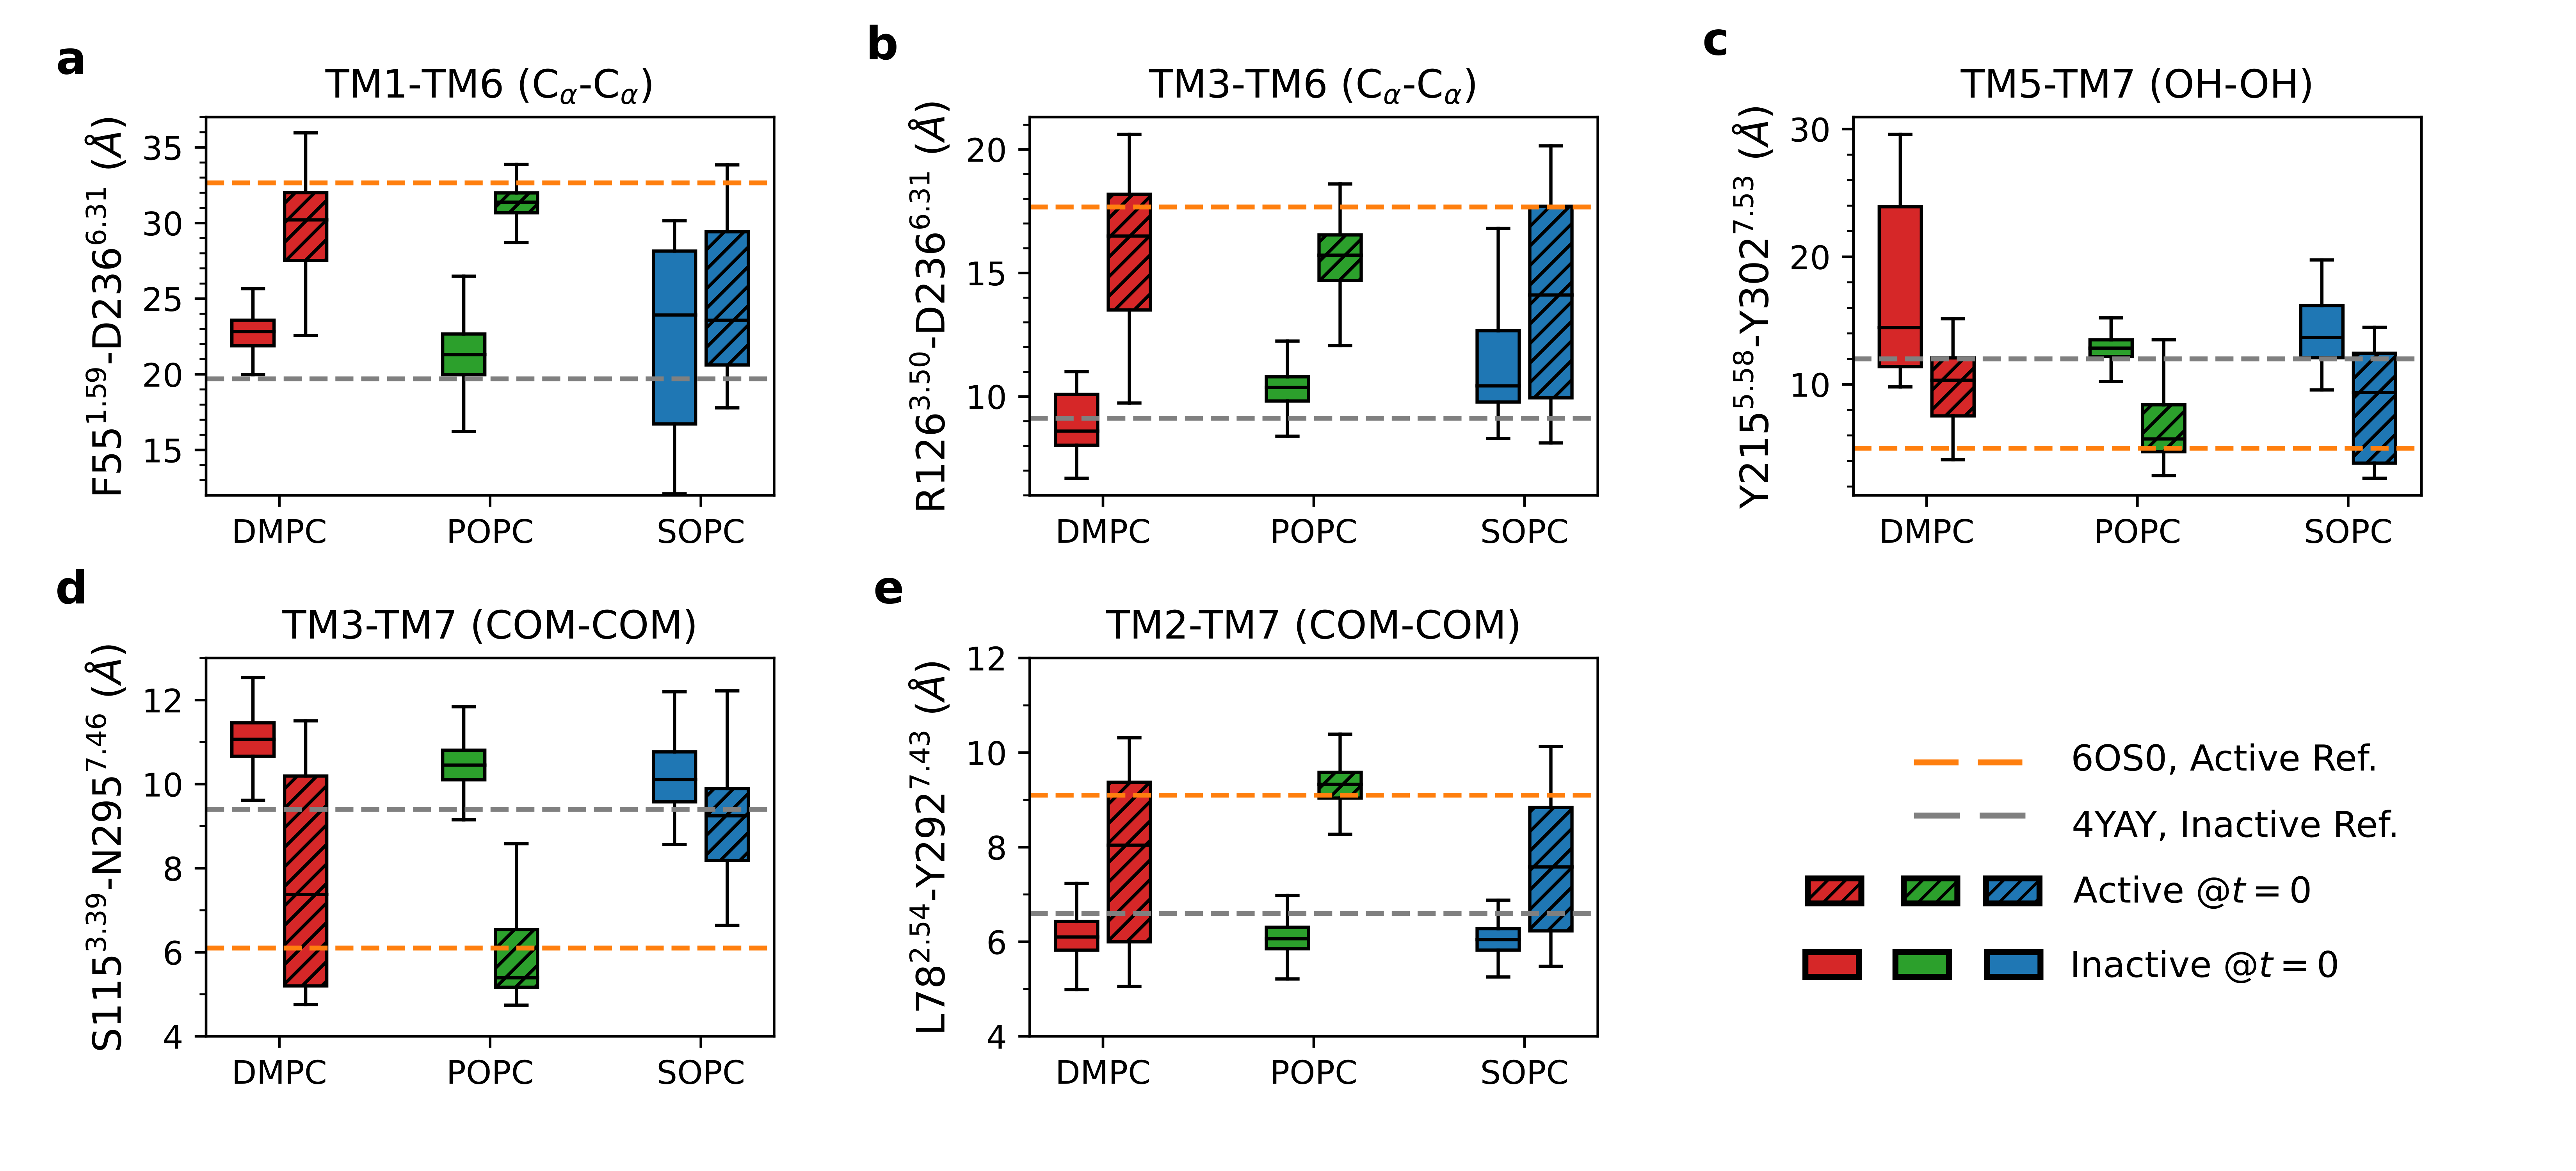

Generate this figure with Python:
from numpy import *
from matplotlib import *
import matplotlib.pyplot as plt
from matplotlib.ticker import MaxNLocator,MultipleLocator
from matplotlib.ticker import AutoMinorLocator
from matplotlib.patches import Rectangle
#from pandas import rolling_mean
import pandas as pd
import numpy as np
import matplotlib

popc_r1= pd.read_csv('Inactive/POPC/descriptor_rep1', delim_whitespace=True)
popc_r1.columns=['time', 'TM1-TM6','TM1-ICL2','TM5-ICL2','TM6-H8', 'TM3-TM6', 'NpxxY','N300_S115', 'L78_Y297','none', 'none']
popc_r1=popc_r1[['time', 'TM1-TM6','TM1-ICL2','TM5-ICL2','TM6-H8', 'TM3-TM6', 'NpxxY','N300_S115', 'L78_Y297']]
time_popcr1=np.linspace(0,5, len(popc_r1))

popc_r2= pd.read_csv('Inactive/POPC/descriptor_rep2', delim_whitespace=True)
popc_r2.columns=['time', 'TM1-TM6','TM1-ICL2','TM5-ICL2','TM6-H8', 'TM3-TM6', 'NpxxY','N300_S115', 'L78_Y297','none', 'none']
popc_r2=popc_r2[['time', 'TM1-TM6','TM1-ICL2','TM5-ICL2','TM6-H8', 'TM3-TM6', 'NpxxY','N300_S115', 'L78_Y297']]
time_popcr2=np.linspace(0,5, len(popc_r2))

popc=pd.concat([popc_r1,popc_r2], axis=1)


dmpc_r1= pd.read_csv('Inactive/DMPC/descriptor_rep1', delim_whitespace=True)
dmpc_r1.columns=['time', 'TM1-TM6','TM1-ICL2','TM5-ICL2','TM6-H8', 'TM3-TM6', 'NpxxY','N300_S115', 'L78_Y297','none', 'none']
dmpc_r1=dmpc_r1[['time', 'TM1-TM6','TM1-ICL2','TM5-ICL2','TM6-H8', 'TM3-TM6', 'NpxxY','N300_S115', 'L78_Y297']]
time_dmpcr1=np.linspace(0,5, len(dmpc_r1))

dmpc_r2= pd.read_csv('Inactive/DMPC/descriptor_rep2', delim_whitespace=True)
dmpc_r2.columns=['time', 'TM1-TM6','TM1-ICL2','TM5-ICL2','TM6-H8', 'TM3-TM6', 'NpxxY','N300_S115', 'L78_Y297','none', 'none']
dmpc_r2=dmpc_r2[['time', 'TM1-TM6','TM1-ICL2','TM5-ICL2','TM6-H8', 'TM3-TM6', 'NpxxY','N300_S115', 'L78_Y297']]
time_dmpcr2=np.linspace(0,5, len(dmpc_r2))

dmpc=pd.concat([dmpc_r1, dmpc_r2], axis=1)


sopc_r1= pd.read_csv('Inactive/SOPC/descriptor_rep1', delim_whitespace=True)
sopc_r1.columns=['time', 'TM1-TM6','TM1-ICL2','TM5-ICL2','TM6-H8', 'TM3-TM6', 'NpxxY','N300_S115', 'L78_Y297','none', 'none']
sopc_r1=sopc_r1[['time', 'TM1-TM6','TM1-ICL2','TM5-ICL2','TM6-H8', 'TM3-TM6', 'NpxxY','N300_S115', 'L78_Y297']]
sopc_r1=sopc_r1[2084:4168]
sopc_r1=sopc_r1.reset_index(drop=True)
time_sopcr1=np.linspace(0,5, len(sopc_r1))


sopc_r2= pd.read_csv('Inactive/SOPC/descriptor_rep2', delim_whitespace=True)
sopc_r2.columns=['time', 'TM1-TM6','TM1-ICL2','TM5-ICL2','TM6-H8', 'TM3-TM6', 'NpxxY','N300_S115', 'L78_Y297','none', 'none']
sopc_r2=sopc_r2[['time', 'TM1-TM6','TM1-ICL2','TM5-ICL2','TM6-H8', 'TM3-TM6', 'NpxxY','N300_S115', 'L78_Y297']]
#sopc_r2=sopc_r1[2084:4168]
time_sopcr2=np.linspace(0,5, len(sopc_r1))
sopc=pd.concat([sopc_r1, sopc_r2], axis=1)

#print(sopc[1667:2048].mean())
####AT1 receptor starting from active state

popca_r1= pd.read_csv('Active/POPC/descriptor_rep1', delim_whitespace=True)
popca_r1.columns=['time', 'TM1-TM6','TM1-ICL2','TM5-ICL2','TM6-H8', 'TM3-TM6', 'NpxxY','N300_S115', 'L78_Y297','none', 'none']
popca_r1=popca_r1[['time', 'TM1-TM6','TM1-ICL2','TM5-ICL2','TM6-H8', 'TM3-TM6', 'NpxxY','N300_S115', 'L78_Y297']]
time_popcar1=np.linspace(0,5, len(popca_r1))

popca_r2= pd.read_csv('Active/POPC/descriptor_rep2', delim_whitespace=True)
popca_r2.columns=['time', 'TM1-TM6','TM1-ICL2','TM5-ICL2','TM6-H8', 'TM3-TM6', 'NpxxY','N300_S115', 'L78_Y297','none', 'none']
popca_r2=popca_r2[['time', 'TM1-TM6','TM1-ICL2','TM5-ICL2','TM6-H8', 'TM3-TM6', 'NpxxY','N300_S115', 'L78_Y297']]
time_popcar2=np.linspace(0,5, len(popc_r2))

popca=pd.concat([popca_r1,popca_r2], axis=1)


dmpca_r1= pd.read_csv('Active/DMPC/descriptor_rep1', delim_whitespace=True)
dmpca_r1.columns=['time', 'TM1-TM6','TM1-ICL2','TM5-ICL2','TM6-H8', 'TM3-TM6', 'NpxxY','N300_S115', 'L78_Y297','none', 'none']
dmpca_r1=dmpca_r1[['time', 'TM1-TM6','TM1-ICL2','TM5-ICL2','TM6-H8', 'TM3-TM6', 'NpxxY','N300_S115', 'L78_Y297']]
time_dmpcar1=np.linspace(0,5, len(dmpca_r1))

dmpca_r2= pd.read_csv('Active/DMPC/descriptor_rep2', delim_whitespace=True)
dmpca_r2.columns=['time', 'TM1-TM6','TM1-ICL2','TM5-ICL2','TM6-H8', 'TM3-TM6', 'NpxxY','N300_S115', 'L78_Y297','none', 'none']
dmpca_r2=dmpca_r2[['time', 'TM1-TM6','TM1-ICL2','TM5-ICL2','TM6-H8', 'TM3-TM6', 'NpxxY','N300_S115', 'L78_Y297']]
time_dmpcar2=np.linspace(0,5, len(dmpca_r2))

dmpca=pd.concat([dmpca_r1, dmpca_r2], axis=1)


sopca_r1= pd.read_csv('Active/SOPC/descriptor_rep1', delim_whitespace=True)
sopca_r1.columns=['time', 'TM1-TM6','TM1-ICL2','TM5-ICL2','TM6-H8', 'TM3-TM6', 'NpxxY','N300_S115', 'L78_Y297','none', 'none']
sopca_r1=sopca_r1[['time', 'TM1-TM6','TM1-ICL2','TM5-ICL2','TM6-H8', 'TM3-TM6', 'NpxxY','N300_S115', 'L78_Y297']]
sopca_r1=sopca_r1[0:2084]
time_sopcar1=np.linspace(0,5, len(sopca_r1))

sopca_r2= pd.read_csv('Active/SOPC/descriptor_rep2', delim_whitespace=True)
sopca_r2.columns=['time', 'TM1-TM6','TM1-ICL2','TM5-ICL2','TM6-H8', 'TM3-TM6', 'NpxxY','N300_S115', 'L78_Y297','none', 'none']
sopca_r2=sopca_r2[['time', 'TM1-TM6','TM1-ICL2','TM5-ICL2','TM6-H8', 'TM3-TM6', 'NpxxY','N300_S115', 'L78_Y297']]
sopca_r2=sopca_r2[0:2084]

sopca=pd.concat([sopca_r1, sopca_r2], axis=1)
time_sopcar2=np.linspace(0,5, len(sopca_r2))



window = 5

ax=plt.subplot(2,3,1)
width=0.08
start=5.5
sp = 0.4
sw=0.1

box_parts = ax.boxplot((sopc[['TM1-TM6']][-417:].dropna().to_numpy().flatten()*10,),
                        vert=True, positions=(start+2*sp,), widths=(width,),
                        medianprops=dict(color='k'), boxprops=dict(color='k'), showfliers=False, patch_artist=True, manage_ticks=False)
for patch in box_parts['boxes']:
    patch.set(facecolor='tab:blue',clip_on=False)

box_parts = ax.boxplot((popc[['TM1-TM6']][1667:2084].dropna().to_numpy().flatten()*10,),
                        vert=True, positions=(start+sp,), widths=(width,),
                        medianprops=dict(color='k'), boxprops=dict(color='k'), showfliers=False, patch_artist=True, manage_ticks=False)
for patch in box_parts['boxes']:
    patch.set(facecolor='tab:green',clip_on=False)

box_parts = ax.boxplot((dmpc[['TM1-TM6']][1667:2084].dropna().to_numpy().flatten()*10,),
                        vert=True, positions=(start,), widths=(width,),
                        medianprops=dict(color='k'), boxprops=dict(color='k'), showfliers=False, patch_artist=True, manage_ticks=False)
for patch in box_parts['boxes']:
    patch.set(facecolor='tab:red', clip_on=False)


box_parts = ax.boxplot((sopca[['TM1-TM6']][1667:2084].dropna().to_numpy().flatten()*10,),
                        vert=True, positions=(start+2*sp+sw,), widths=(width,),
                        medianprops=dict(color='k'), boxprops=dict(color='k'), showfliers=False, patch_artist=True, manage_ticks=False)
for patch in box_parts['boxes']:
    patch.set(facecolor='tab:blue', hatch='////', clip_on=False)

box_parts = ax.boxplot((popca[['TM1-TM6']][1667:2084].dropna().to_numpy().flatten()*10,),
                        vert=True, positions=(start+sp+sw,), widths=(width,),
                        medianprops=dict(color='k'), boxprops=dict(color='k'), showfliers=False, patch_artist=True, manage_ticks=False)
for patch in box_parts['boxes']:
    patch.set(facecolor='tab:green',hatch='////', clip_on=False)

box_parts = ax.boxplot((dmpca[['TM1-TM6']][1667:2084].dropna().to_numpy().flatten()*10,),
                        vert=True, positions=(start+sw,), widths=(width,),
                        medianprops=dict(color='k'), boxprops=dict(color='k'), showfliers=False, patch_artist=True, manage_ticks=False)
for patch in box_parts['boxes']:
    patch.set(facecolor='tab:red',hatch='////', clip_on=False)
    

custom_x = [5.55, 5.95, 6.35]  
custom_labels = ['DMPC', 'POPC', 'SOPC']
ax.set_xticks(custom_x)
ax.set_xticklabels(custom_labels)
ax.axhline(y=32.65, linestyle='dashed', color='tab:orange', lw=1.5)
ax.axhline(y=19.70, linestyle='dashed', color='0.5',lw=1.5)
ax.set_ylabel('F55$^{1.59}$-D236$^{6.31}$ ($\AA$)', fontsize=12)
ax.set_title('TM1-TM6 (C$_\\alpha$-C$_\\alpha$)', fontsize=12)
ax.yaxis.set_major_locator(MultipleLocator(5))
ax.yaxis.set_minor_locator(AutoMinorLocator(5))
ax.set_ylim(12,37)

ax1=plt.subplot(2,3,2)

box_parts = ax1.boxplot((sopc[['TM3-TM6']][1667:2084].dropna().to_numpy().flatten()*10,),
                        vert=True, positions=(start+2*sp,), widths=(width,),
                        medianprops=dict(color='k'), boxprops=dict(color='k'), showfliers=False, patch_artist=True, manage_ticks=False)
for patch in box_parts['boxes']:
    patch.set(facecolor='tab:blue',clip_on=False)

box_parts = ax1.boxplot((popc[['TM3-TM6']][1667:2084].dropna().to_numpy().flatten()*10,),
                        vert=True, positions=(start+sp,), widths=(width,),
                        medianprops=dict(color='k'), boxprops=dict(color='k'), showfliers=False, patch_artist=True, manage_ticks=False)
for patch in box_parts['boxes']:
    patch.set(facecolor='tab:green',clip_on=False)

box_parts = ax1.boxplot((dmpc[['TM3-TM6']][1667:2084].dropna().to_numpy().flatten()*10,),
                        vert=True, positions=(start,), widths=(width,),
                        medianprops=dict(color='k'), boxprops=dict(color='k'), showfliers=False, patch_artist=True, manage_ticks=False)
for patch in box_parts['boxes']:
    patch.set(facecolor='tab:red',clip_on=False)
    
box_parts = ax1.boxplot((sopca[['TM3-TM6']][1667:2084].dropna().to_numpy().flatten()*10,),
                        vert=True, positions=(start+2*sp+sw,), widths=(width,),
                        medianprops=dict(color='k'), boxprops=dict(color='k'), showfliers=False, patch_artist=True, manage_ticks=False)
for patch in box_parts['boxes']:
    patch.set(facecolor='tab:blue', hatch='////', clip_on=False)

box_parts = ax1.boxplot((popca[['TM3-TM6']][1667:2084].dropna().to_numpy().flatten()*10,),
                        vert=True, positions=(start+sp+sw,), widths=(width,),
                        medianprops=dict(color='k'), boxprops=dict(color='k'), showfliers=False, patch_artist=True, manage_ticks=False)
for patch in box_parts['boxes']:
    patch.set(facecolor='tab:green',hatch='////', clip_on=False)

box_parts = ax1.boxplot((dmpca[['TM3-TM6']][1667:2084].dropna().to_numpy().flatten()*10,),
                        vert=True, positions=(start+sw,), widths=(width,),
                        medianprops=dict(color='k'), boxprops=dict(color='k'), showfliers=False, patch_artist=True, manage_ticks=False)
for patch in box_parts['boxes']:
    patch.set(facecolor='tab:red',hatch='////', clip_on=False)
    

custom_x = [5.55, 5.95, 6.35]  
custom_labels = ['DMPC', 'POPC', 'SOPC']
ax1.set_xticks(custom_x)
ax1.set_xticklabels(custom_labels)

ax1.axhline(y=9.12, linestyle='--', lw=1.5, color='0.5')
ax1.axhline(y=17.67, linestyle='--', lw=1.5, color='tab:orange')
#for line in plt.gca().get_lines(): line.set_clip_on(False)
#ax1.set_xticks([])
# Set custom x ticks and labels
#ax.set_xticks(custom_x)
#ax.set_xticklabels(custom_labels)
ax1.set_title('TM3-TM6 (C$_\\alpha$-C$_\\alpha$)', fontsize=12)
ax1.set_ylabel('R126$^{3.50}$-D236$^{6.31}$ ($\AA$)', fontsize=12)
ax1.yaxis.set_major_locator(MultipleLocator(5))
ax1.yaxis.set_minor_locator(AutoMinorLocator(5))



ax2=plt.subplot(2,3,3)
box_parts = ax2.boxplot((sopc[['NpxxY']][1667:2084].dropna().to_numpy().flatten()*10,),
                        vert=True, positions=(start+2*sp,), widths=(width,),
                        medianprops=dict(color='k'), boxprops=dict(color='k'), showfliers=False, patch_artist=True, manage_ticks=False)
for patch in box_parts['boxes']:
    patch.set(facecolor='tab:blue',clip_on=False)

box_parts = ax2.boxplot((popc[['NpxxY']][1667:2084].dropna().to_numpy().flatten()*10,),
                        vert=True, positions=(start+sp,), widths=(width,),
                        medianprops=dict(color='k'), boxprops=dict(color='k'), showfliers=False, patch_artist=True, manage_ticks=False)
for patch in box_parts['boxes']:
    patch.set(facecolor='tab:green',clip_on=False)

box_parts = ax2.boxplot((dmpc[['NpxxY']][1667:2084].dropna().to_numpy().flatten()*10,),
                        vert=True, positions=(start,), widths=(width,),
                        medianprops=dict(color='k'), boxprops=dict(color='k'), showfliers=False, patch_artist=True, manage_ticks=False)
for patch in box_parts['boxes']:
    patch.set(facecolor='tab:red',clip_on=False)
    
box_parts = ax2.boxplot((sopca[['NpxxY']][1667:2084].dropna().to_numpy().flatten()*10,),
                        vert=True, positions=(start+2*sp+sw,), widths=(width,),
                        medianprops=dict(color='k'), boxprops=dict(color='k'), showfliers=False, patch_artist=True, manage_ticks=False)
for patch in box_parts['boxes']:
    patch.set(facecolor='tab:blue', hatch='////', clip_on=False)

box_parts = ax2.boxplot((popca[['NpxxY']][1667:2084].dropna().to_numpy().flatten()*10,),
                        vert=True, positions=(start+sp+sw,), widths=(width,),
                        medianprops=dict(color='k'), boxprops=dict(color='k'), showfliers=False, patch_artist=True, manage_ticks=False)
for patch in box_parts['boxes']:
    patch.set(facecolor='tab:green',hatch='////', clip_on=False)

box_parts = ax2.boxplot((dmpca[['NpxxY']][1667:2084].dropna().to_numpy().flatten()*10,),
                        vert=True, positions=(start+sw,), widths=(width,),
                        medianprops=dict(color='k'), boxprops=dict(color='k'), showfliers=False, patch_artist=True, manage_ticks=False)
for patch in box_parts['boxes']:
    patch.set(facecolor='tab:red',hatch='////', clip_on=False)
    

custom_x = [5.55, 5.95, 6.35]  
custom_labels = ['DMPC', 'POPC', 'SOPC']
ax2.set_xticks(custom_x)
ax2.set_xticklabels(custom_labels)
ax2.axhline(y=5, linestyle='--', lw=1.5, color='tab:orange')
ax2.axhline(y=12, linestyle='--', lw=1.5, color='0.5')
ax2.set_ylabel('Y215$^{5.58}$-Y302$^{7.53}$ ($\AA$)', fontsize=12)
ax2.set_title('TM5-TM7 (OH-OH)', fontsize=12)
ax2.yaxis.set_minor_locator(AutoMinorLocator(5))


ax3=plt.subplot(2,3,4)
box_parts = ax3.boxplot((sopc[['N300_S115']][1667:2084].dropna().to_numpy().flatten()*10,),
                        vert=True, positions=(start+2*sp,), widths=(width,),
                        medianprops=dict(color='k'), boxprops=dict(color='k'), showfliers=False, patch_artist=True, manage_ticks=False)
for patch in box_parts['boxes']:
    patch.set(facecolor='tab:blue',clip_on=False)

box_parts = ax3.boxplot((popc[['N300_S115']][1667:2084].dropna().to_numpy().flatten()*10,),
                        vert=True, positions=(start+sp,), widths=(width,),
                        medianprops=dict(color='k'), boxprops=dict(color='k'), showfliers=False, patch_artist=True, manage_ticks=False)
for patch in box_parts['boxes']:
    patch.set(facecolor='tab:green',clip_on=False)

box_parts = ax3.boxplot((dmpc[['N300_S115']][1667:2084].dropna().to_numpy().flatten()*10,),
                        vert=True, positions=(start,), widths=(width,),
                        medianprops=dict(color='k'), boxprops=dict(color='k'), showfliers=False, patch_artist=True, manage_ticks=False)
for patch in box_parts['boxes']:
    patch.set(facecolor='tab:red',clip_on=False)

box_parts = ax3.boxplot((sopca[['N300_S115']][1667:2084].dropna().to_numpy().flatten()*10,),
                        vert=True, positions=(start+2*sp+sw,), widths=(width,),
                        medianprops=dict(color='k'), boxprops=dict(color='k'), showfliers=False, patch_artist=True, manage_ticks=False)
for patch in box_parts['boxes']:
    patch.set(facecolor='tab:blue', hatch='////', clip_on=False)

box_parts = ax3.boxplot((popca[['N300_S115']][1667:2084].dropna().to_numpy().flatten()*10,),
                        vert=True, positions=(start+sp+sw,), widths=(width,),
                        medianprops=dict(color='k'), boxprops=dict(color='k'), showfliers=False, patch_artist=True, manage_ticks=False)
for patch in box_parts['boxes']:
    patch.set(facecolor='tab:green',hatch='////', clip_on=False)

box_parts = ax3.boxplot((dmpca[['N300_S115']][1667:2084].dropna().to_numpy().flatten()*10,),
                        vert=True, positions=(start+sw,), widths=(width,),
                        medianprops=dict(color='k'), boxprops=dict(color='k'), showfliers=False, patch_artist=True, manage_ticks=False)
for patch in box_parts['boxes']:
    patch.set(facecolor='tab:red',hatch='////', clip_on=False)    

custom_x = [5.55, 5.95, 6.35]  
custom_labels = ['DMPC', 'POPC', 'SOPC']
ax3.set_xticks(custom_x)
ax3.set_xticklabels(custom_labels)    
#ax3.set_xticks([])
ax3.axhline(y=9.4, linestyle='--', lw=1.5, color='0.5')
ax3.axhline(y=6.1, linestyle='--', lw=1.5, color='tab:orange')
ax3.set_title('TM3-TM7 (COM-COM)', fontsize=12)
ax3.set_ylabel('S115$^{3.39}$-N295$^{7.46}$ ($\AA$)', fontsize=12)
ax3.yaxis.set_minor_locator(AutoMinorLocator(2))
ax3.set_ylim(4,13)
ax6=plt.subplot(2,3,5)

box_parts = ax6.boxplot((sopc[['L78_Y297']][1667:2084].dropna().to_numpy().flatten()*10,),
                        vert=True, positions=(start+2*sp,), widths=(width,),
                        medianprops=dict(color='k'), boxprops=dict(color='k'), showfliers=False, patch_artist=True, manage_ticks=False)
for patch in box_parts['boxes']:
    patch.set(facecolor='tab:blue',label='Inactive $@t=0$', clip_on=False)

box_parts = ax6.boxplot((popc[['L78_Y297']][1667:2084].dropna().to_numpy().flatten()*10,),
                        vert=True, positions=(start+sp,), widths=(width,),
                        medianprops=dict(color='k'), boxprops=dict(color='k'), showfliers=False, patch_artist=True, manage_ticks=False)
for patch in box_parts['boxes']:
    patch.set(facecolor='tab:green',label='Inactive $@t=0$', clip_on=False)

box_parts = ax6.boxplot((dmpc[['L78_Y297']][1667:2084].dropna().to_numpy().flatten()*10,),
                        vert=True, positions=(start,), widths=(width,),
                        medianprops=dict(color='k'), boxprops=dict(color='k'), showfliers=False, patch_artist=True, manage_ticks=False)
for patch in box_parts['boxes']:
    patch.set(facecolor='tab:red',label='Inactive $@t=0$', clip_on=False)

for line in plt.gca().get_lines(): line.set_clip_on(False)
    
    
box_parts = ax6.boxplot((sopca[['L78_Y297']][1667:2084].dropna().to_numpy().flatten()*10,),
                        vert=True, positions=(start+2*sp+sw,), widths=(width,),
                        medianprops=dict(color='k'), boxprops=dict(color='k'), showfliers=False, patch_artist=True, manage_ticks=False)
for patch in box_parts['boxes']:
    patch.set(facecolor='tab:blue', hatch='////',label='Inactive $@t=0$',  clip_on=False)

box_parts = ax6.boxplot((popca[['L78_Y297']][1667:2084].dropna().to_numpy().flatten()*10,),
                        vert=True, positions=(start+sp+sw,), widths=(width,),
                        medianprops=dict(color='k'), boxprops=dict(color='k'), showfliers=False, patch_artist=True, manage_ticks=False)
for patch in box_parts['boxes']:
    patch.set(facecolor='tab:green',hatch='////',label='Inactive $@t=0$',  clip_on=False)

box_parts = ax6.boxplot((dmpca[['L78_Y297']][1667:2084].dropna().to_numpy().flatten()*10,),
                        vert=True, positions=(start+sw,), widths=(width,),
                        medianprops=dict(color='k'), boxprops=dict(color='k'), showfliers=False, patch_artist=True, manage_ticks=False)
for patch in box_parts['boxes']:
    patch.set(facecolor='tab:red',hatch='////', label='Active $@t=0$', clip_on=False)    

custom_x = [5.55, 5.95, 6.35]  
custom_labels = ['DMPC', 'POPC', 'SOPC']
ax6.set_xticks(custom_x)
ax6.set_xticklabels(custom_labels)
#ax6.set_xticks([])
#ax6.axhline(y=0, lw=2,color='tab:red', label='DMPC')
#ax6.axhline(y=0, lw=2,color='tab:green', label='POPC')
#ax6.axhline(y=0, lw=2,color='tab:blue', label='SOPC')
ax6.set_ylabel('L78$^{2.54}$-Y292$^{7.43}$ ($\AA$)', fontsize=12)
ax6.set_title('TM2-TM7 (COM-COM)', fontsize=12)
ax6.axhline(y=9.1, linestyle='--', lw=1.5, color='tab:orange', label='6OS0, Active Ref.')
ax6.axhline(y=6.6, linestyle='--', lw=1.5, color='0.5', label='4YAY, Inactive Ref.')
ax6.set_ylim(4,12)
ax6.yaxis.set_minor_locator(AutoMinorLocator(2))


leg=ax6.legend(ncol=1,frameon=False,borderpad=None, loc='upper center', bbox_to_anchor=(1.75,1.3), markerscale=8 ,columnspacing=1, handletextpad=0.5, handlelength=1.5, fontsize=12)

for i in leg.legendHandles:
    i.set_linewidth(2)

ax.text(-0.24, 1.07, 'a', transform=ax.transAxes, ha='center', fontsize=14, fontweight='bold')
ax1.text(-0.24, 1.07, 'b', transform=ax1.transAxes, ha='center', fontsize=14, fontweight='bold')
ax2.text(-0.24, 1.07, 'c', transform=ax2.transAxes, ha='center', fontsize=14, fontweight='bold')
ax3.text(-0.24, 1.07, 'd', transform=ax3.transAxes, ha='center', fontsize=14, fontweight='bold')
ax6.text(-0.24, 1.07, 'e', transform=ax6.transAxes, ha='center', fontsize=14, fontweight='bold')
fig = plt.gcf()


plt.subplots_adjust(top=0.90, bottom=0.115, left=0.08, right=0.94, hspace=0.43, wspace=0.45)
plt.Figure.set_size_inches(fig,(11, 5))
plt.savefig('Figure_3_re.png', dpi=600)
plt.savefig('Figure_3_re.svg', dpi=600)
#plt.close()
